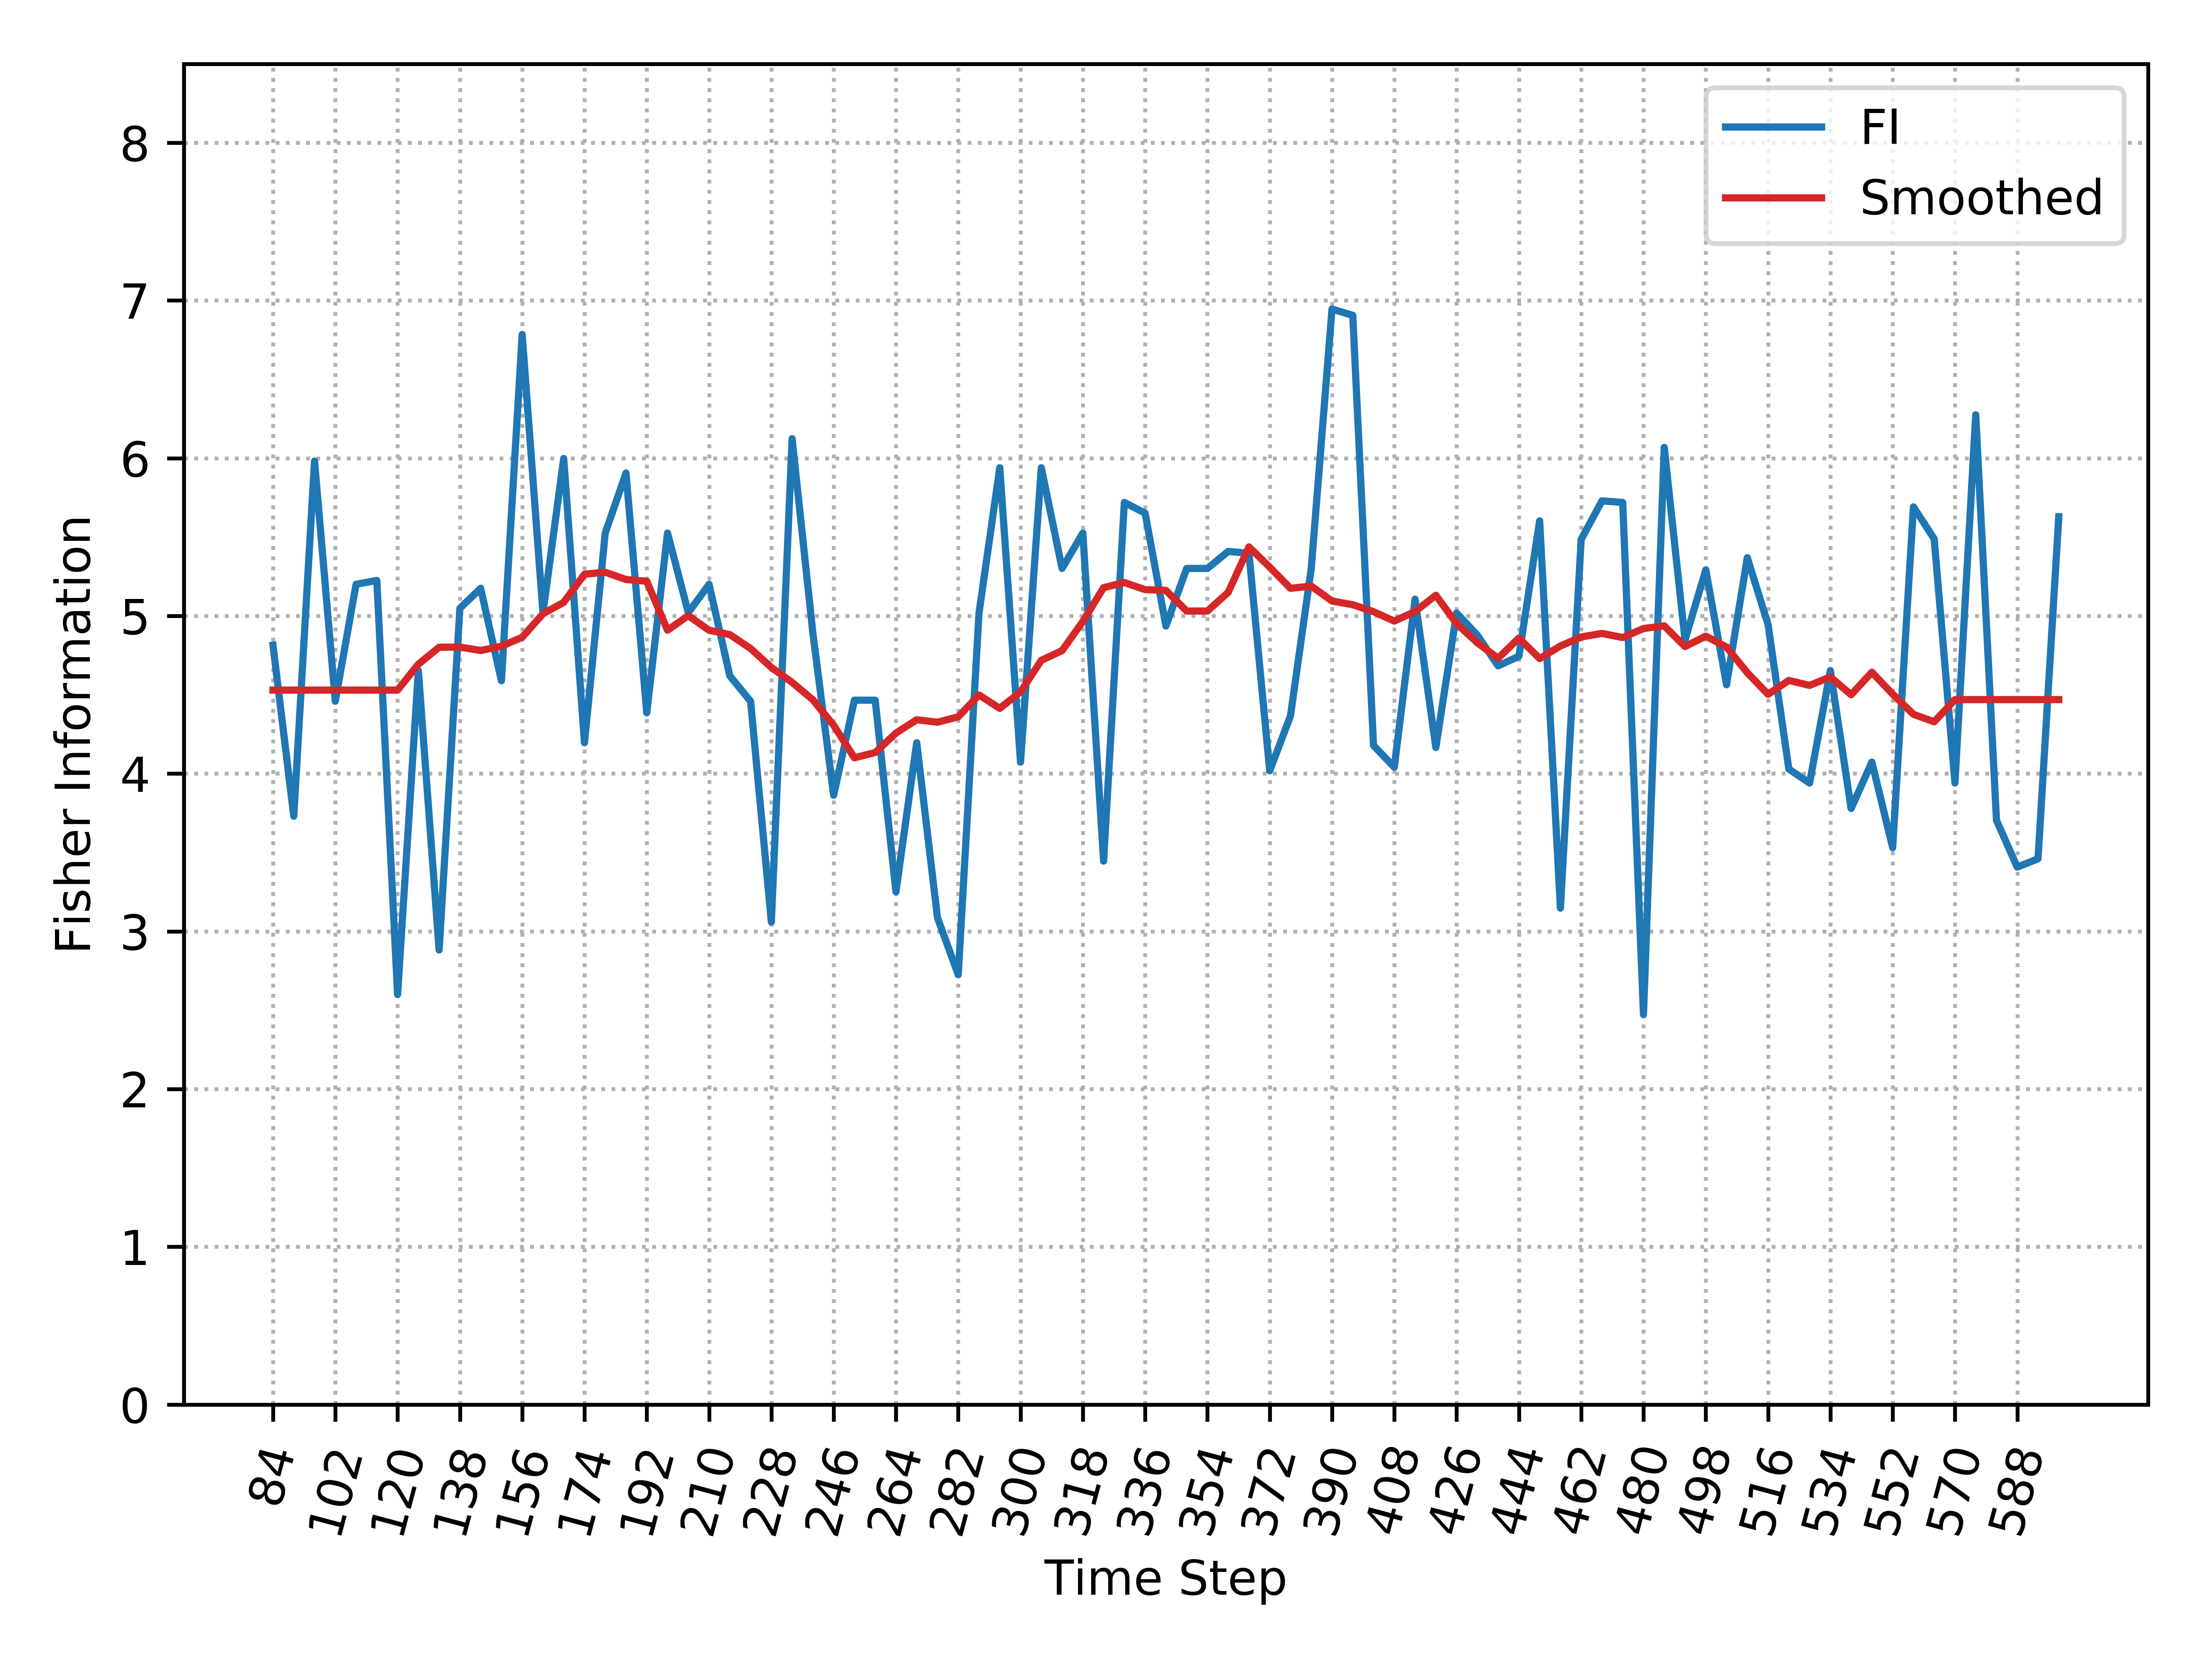

Values plotted in this chart, from the file beside it:
, Time_Step, FI, Smooth_FI
0, 84, 4.815, 4.53
1, 90, 3.73, 4.53
2, 96, 5.982, 4.53
3, 102, 4.459, 4.53
4, 108, 5.201, 4.53
5, 114, 5.225, 4.53
6, 120, 2.6, 4.53
7, 126, 4.653, 4.694
8, 132, 2.882, 4.802
9, 138, 5.048, 4.803
10, 144, 5.176, 4.781
11, 150, 4.589, 4.808
12, 156, 6.785, 4.865
13, 162, 5.019, 5.014
14, 168, 5.999, 5.086
15, 174, 4.196, 5.265
16, 180, 5.526, 5.277
17, 186, 5.906, 5.231
18, 192, 4.386, 5.22
19, 198, 5.526, 4.91
20, 204, 5.021, 5.002
21, 210, 5.201, 4.91
22, 216, 4.62, 4.882
23, 222, 4.459, 4.793
24, 228, 3.06, 4.673
25, 234, 6.124, 4.579
26, 240, 4.89, 4.468
27, 246, 3.863, 4.307
28, 252, 4.466, 4.101
29, 258, 4.466, 4.134
30, 264, 3.251, 4.257
31, 270, 4.196, 4.342
32, 276, 3.087, 4.326
33, 282, 2.725, 4.361
34, 288, 5.019, 4.499
35, 294, 5.94, 4.414
36, 300, 4.073, 4.519
37, 306, 5.94, 4.719
38, 312, 5.301, 4.78
39, 318, 5.526, 4.965
40, 324, 3.446, 5.179
41, 330, 5.72, 5.212
42, 336, 5.652, 5.167
43, 342, 4.936, 5.162
44, 348, 5.301, 5.031
45, 354, 5.301, 5.031
46, 360, 5.409, 5.15
47, 366, 5.398, 5.438
48, 372, 4.018, 5.309
49, 378, 4.366, 5.175
50, 384, 5.301, 5.189
51, 390, 6.946, 5.095
52, 396, 6.906, 5.071
53, 402, 4.178, 5.027
54, 408, 4.041, 4.968
55, 414, 5.107, 5.028
56, 420, 4.167, 5.131
57, 426, 5.019, 4.952
58, 432, 4.878, 4.83
59, 438, 4.684, 4.732
... 27 more rows
